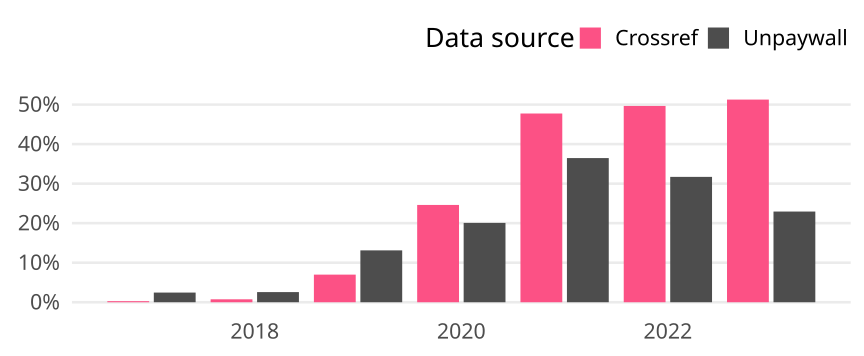

Values plotted in this chart, from the file beside it:
cr_year, cat, article_total, name, oa_articles, oa_share
2017, Germany, 1472, Crossref, 4, 0.002717
2017, Germany, 1472, Unpaywall, 36, 0.02446
2018, Germany, 1481, Crossref, 11, 0.007427
2018, Germany, 1481, Unpaywall, 38, 0.02566
2019, Germany, 1532, Crossref, 107, 0.06984
2019, Germany, 1532, Unpaywall, 201, 0.1312
2020, Germany, 1609, Crossref, 396, 0.2461
2020, Germany, 1609, Unpaywall, 323, 0.2007
2021, Germany, 1552, Crossref, 741, 0.4774
2021, Germany, 1552, Unpaywall, 566, 0.3647
2022, Germany, 1605, Crossref, 797, 0.4966
2022, Germany, 1605, Unpaywall, 509, 0.3171
2023, Germany, 632, Crossref, 324, 0.5127
2023, Germany, 632, Unpaywall, 145, 0.2294
